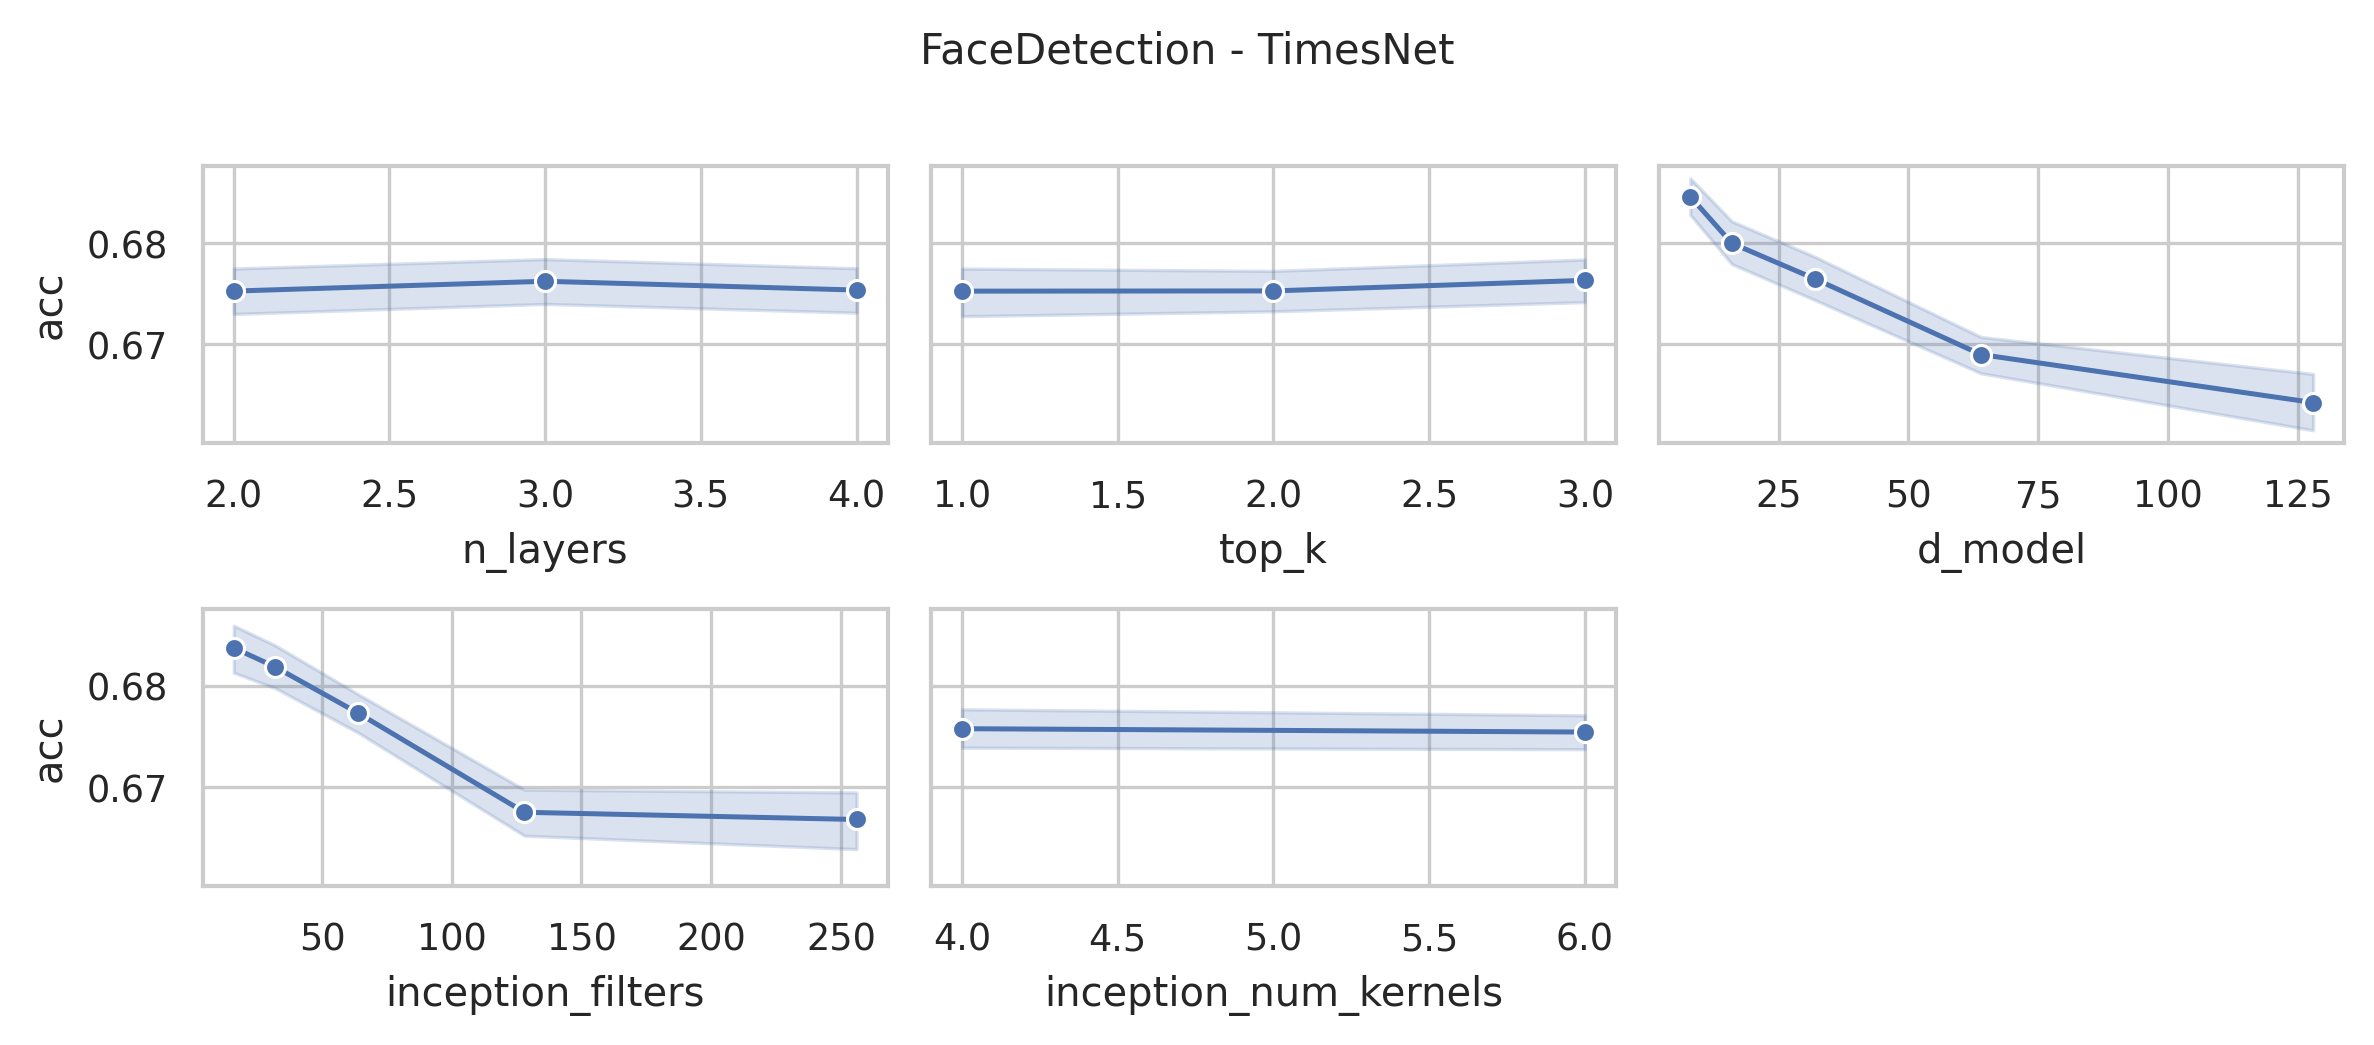

The file beside this chart, header and first rows:
data_name, model, seq_len, n_layers, d_model, inception_filters, inception_num_kernels, top_k, acc, model_params, model_size (MB)
FaceDetection, TimesNet, 62, 4, 128, 256, 6, 3, 0.6754, 75054338, 288.8
FaceDetection, TimesNet, 62, 4, 128, 256, 4, 3, 0.6731, 22098178, 86.76
FaceDetection, TimesNet, 62, 4, 128, 256, 6, 2, 0.6842, 75054338, 288.8
FaceDetection, TimesNet, 62, 4, 128, 256, 4, 2, 0.6745, 22098178, 86.76
FaceDetection, TimesNet, 62, 4, 128, 256, 6, 1, 0.6626, 75054338, 288.8
FaceDetection, TimesNet, 62, 4, 128, 256, 4, 1, 0.6734, 22098178, 86.76
FaceDetection, TimesNet, 62, 4, 128, 128, 6, 3, 0.6669, 37564674, 145.8
FaceDetection, TimesNet, 62, 4, 128, 128, 4, 3, 0.6555, 11086082, 44.76
FaceDetection, TimesNet, 62, 4, 128, 128, 6, 2, 0.6654, 37564674, 145.8
FaceDetection, TimesNet, 62, 4, 128, 128, 4, 2, 0.664, 11086082, 44.76
FaceDetection, TimesNet, 62, 4, 128, 128, 6, 1, 0.6748, 37564674, 145.8
FaceDetection, TimesNet, 62, 4, 128, 128, 4, 1, 0.6609, 11086082, 44.76
FaceDetection, TimesNet, 62, 4, 64, 256, 6, 3, 0.6657, 37530242, 144.4
FaceDetection, TimesNet, 62, 4, 64, 256, 4, 3, 0.6657, 11051138, 43.4
FaceDetection, TimesNet, 62, 4, 64, 256, 6, 2, 0.6669, 37530242, 144.4
FaceDetection, TimesNet, 62, 4, 64, 256, 4, 2, 0.6498, 11051138, 43.4
FaceDetection, TimesNet, 62, 4, 64, 256, 6, 1, 0.66, 37530242, 144.4
FaceDetection, TimesNet, 62, 4, 64, 256, 4, 1, 0.6459, 11051138, 43.4
FaceDetection, TimesNet, 62, 4, 64, 128, 6, 3, 0.6683, 18783874, 72.91
FaceDetection, TimesNet, 62, 4, 64, 128, 4, 3, 0.6771, 5544066, 22.39
FaceDetection, TimesNet, 62, 4, 64, 128, 6, 2, 0.6688, 18783874, 72.91
FaceDetection, TimesNet, 62, 4, 64, 128, 4, 2, 0.6705, 5544066, 22.39
FaceDetection, TimesNet, 62, 4, 64, 128, 6, 1, 0.6717, 18783874, 72.91
FaceDetection, TimesNet, 62, 4, 64, 128, 4, 1, 0.6728, 5544066, 22.39
FaceDetection, TimesNet, 62, 4, 64, 64, 6, 3, 0.6626, 9410690, 37.16
FaceDetection, TimesNet, 62, 4, 64, 64, 4, 3, 0.6771, 2790530, 11.89
FaceDetection, TimesNet, 62, 4, 64, 64, 6, 2, 0.6649, 9410690, 37.16
FaceDetection, TimesNet, 62, 4, 64, 64, 4, 2, 0.6725, 2790530, 11.89
FaceDetection, TimesNet, 62, 4, 64, 64, 6, 1, 0.6762, 9410690, 37.16
FaceDetection, TimesNet, 62, 4, 64, 64, 4, 1, 0.6728, 2790530, 11.89
FaceDetection, TimesNet, 62, 4, 32, 128, 6, 3, 0.6666, 9393474, 36.48
FaceDetection, TimesNet, 62, 4, 32, 128, 4, 3, 0.6589, 2773058, 11.21
FaceDetection, TimesNet, 62, 4, 32, 128, 6, 2, 0.6595, 9393474, 36.48
FaceDetection, TimesNet, 62, 4, 32, 128, 4, 2, 0.6757, 2773058, 11.21
FaceDetection, TimesNet, 62, 4, 32, 128, 6, 1, 0.6598, 9393474, 36.48
FaceDetection, TimesNet, 62, 4, 32, 128, 4, 1, 0.6615, 2773058, 11.21
FaceDetection, TimesNet, 62, 4, 32, 64, 6, 3, 0.6731, 4706114, 18.6
FaceDetection, TimesNet, 62, 4, 32, 64, 4, 3, 0.6839, 1395778, 5.96
FaceDetection, TimesNet, 62, 4, 32, 64, 6, 2, 0.6771, 4706114, 18.6
FaceDetection, TimesNet, 62, 4, 32, 64, 4, 2, 0.6884, 1395778, 5.96
FaceDetection, TimesNet, 62, 4, 32, 64, 6, 1, 0.6757, 4706114, 18.6
FaceDetection, TimesNet, 62, 4, 32, 64, 4, 1, 0.6822, 1395778, 5.96
FaceDetection, TimesNet, 62, 4, 32, 32, 6, 3, 0.6711, 2362434, 9.66
FaceDetection, TimesNet, 62, 4, 32, 32, 4, 3, 0.674, 707138, 3.33
FaceDetection, TimesNet, 62, 4, 32, 32, 6, 2, 0.6913, 2362434, 9.66
FaceDetection, TimesNet, 62, 4, 32, 32, 4, 2, 0.67, 707138, 3.33
FaceDetection, TimesNet, 62, 4, 32, 32, 6, 1, 0.6737, 2362434, 9.66
FaceDetection, TimesNet, 62, 4, 32, 32, 4, 1, 0.6884, 707138, 3.33
FaceDetection, TimesNet, 62, 4, 16, 64, 6, 3, 0.6754, 2353826, 9.32
FaceDetection, TimesNet, 62, 4, 16, 64, 4, 3, 0.6842, 698402, 2.99
FaceDetection, TimesNet, 62, 4, 16, 64, 6, 2, 0.6751, 2353826, 9.32
FaceDetection, TimesNet, 62, 4, 16, 64, 4, 2, 0.6711, 698402, 2.99
FaceDetection, TimesNet, 62, 4, 16, 64, 6, 1, 0.6751, 2353826, 9.32
FaceDetection, TimesNet, 62, 4, 16, 64, 4, 1, 0.683, 698402, 2.99
FaceDetection, TimesNet, 62, 4, 16, 32, 6, 3, 0.6711, 1181602, 4.85
FaceDetection, TimesNet, 62, 4, 16, 32, 4, 3, 0.6873, 353826, 1.68
FaceDetection, TimesNet, 62, 4, 16, 32, 6, 2, 0.6728, 1181602, 4.85
FaceDetection, TimesNet, 62, 4, 16, 32, 4, 2, 0.6873, 353826, 1.68
FaceDetection, TimesNet, 62, 4, 16, 32, 6, 1, 0.6635, 1181602, 4.85
FaceDetection, TimesNet, 62, 4, 16, 32, 4, 1, 0.685, 353826, 1.68
... 192 more rows
